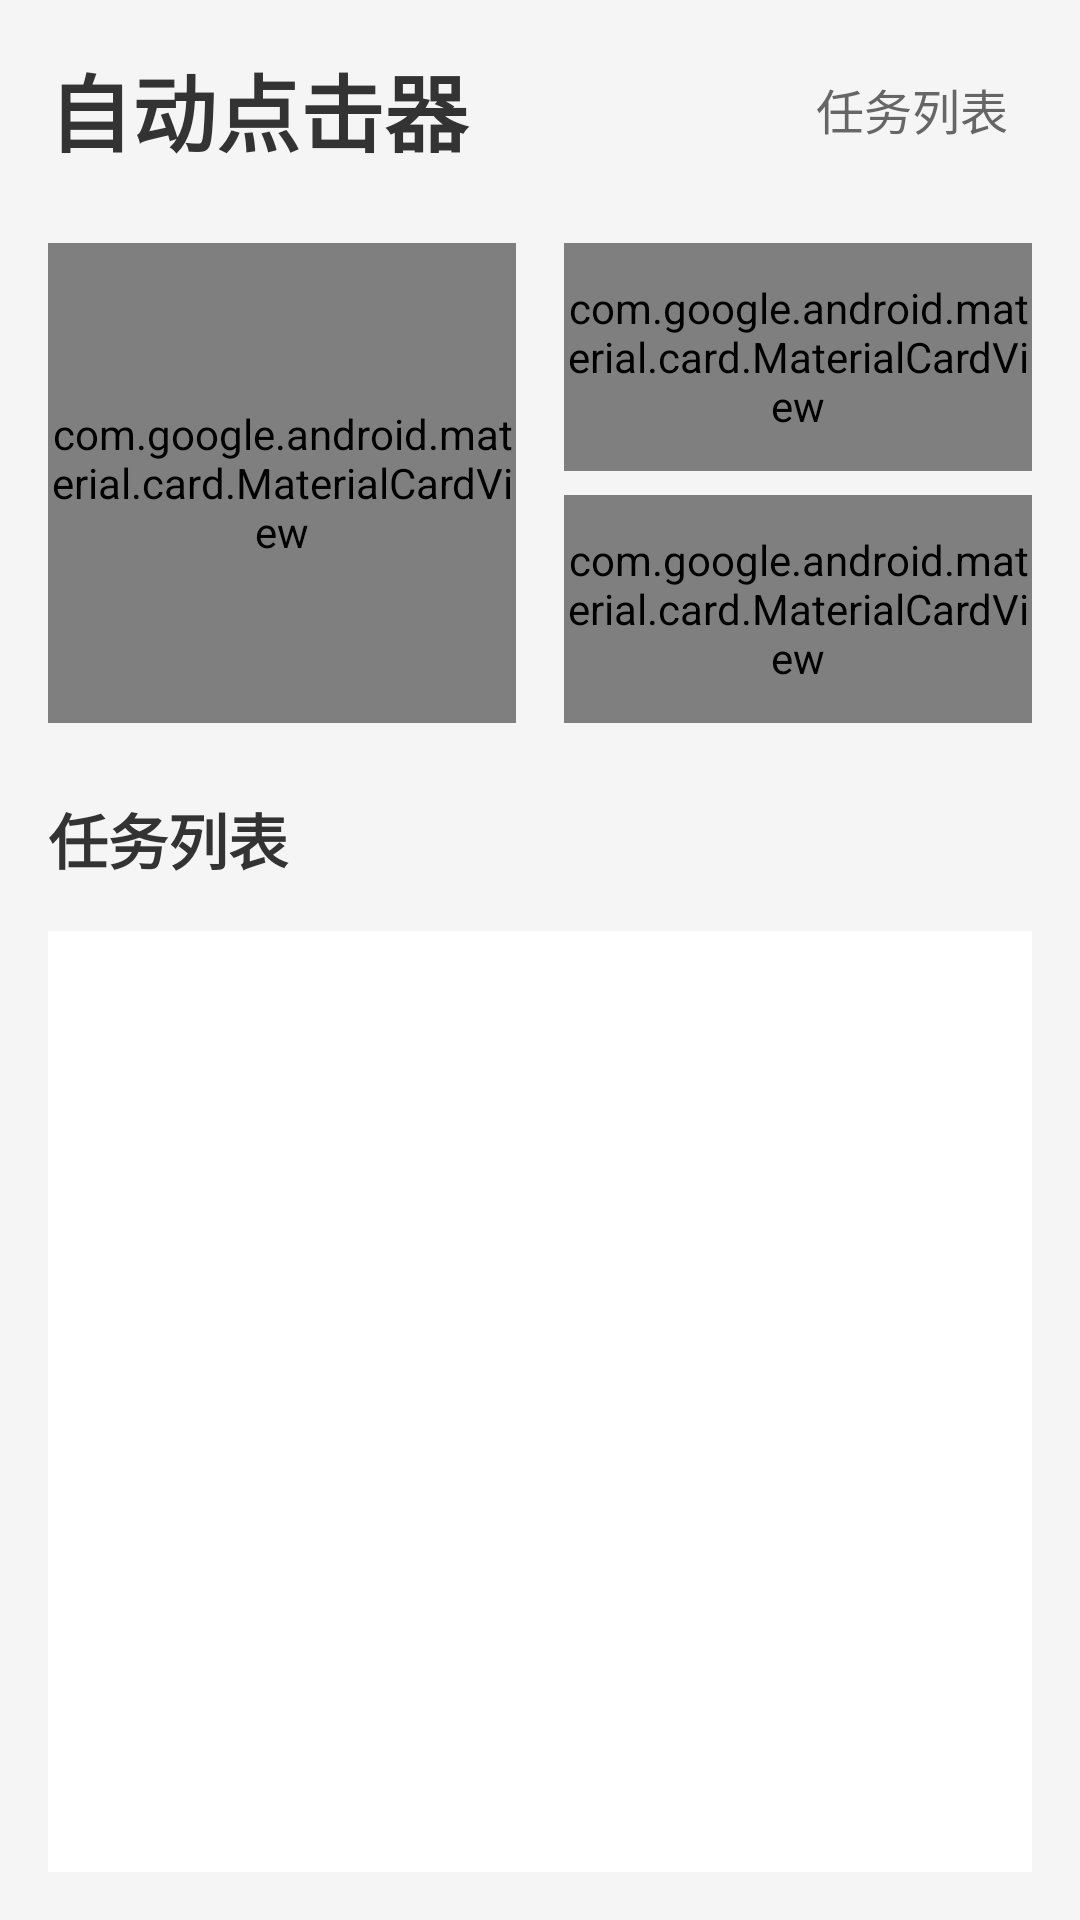

Produce the Android XML layout that renders to this screen, including the resource entries it uses.
<!-- AndroidManifest.xml: application theme Theme.AndroidAutoClick -->
<!-- res/layout/activity_main_new.xml -->
<?xml version="1.0" encoding="utf-8"?>
<LinearLayout xmlns:android="http://schemas.android.com/apk/res/android"
    xmlns:app="http://schemas.android.com/apk/res-auto"
    xmlns:tools="http://schemas.android.com/tools"
    android:layout_width="match_parent"
    android:layout_height="match_parent"
    android:orientation="vertical"
    android:background="#F5F5F5"
    android:padding="16dp"
    tools:context=".MainActivity">

    
    <LinearLayout
        android:layout_width="match_parent"
        android:layout_height="wrap_content"
        android:orientation="horizontal"
        android:gravity="center_vertical"
        android:layout_marginBottom="24dp">

        <TextView
            android:layout_width="0dp"
            android:layout_height="wrap_content"
            android:layout_weight="1"
            android:text="自动点击器"
            android:textSize="28sp"
            android:textStyle="bold"
            android:textColor="#333333" />

        <TextView
            android:id="@+id/tvTaskCount"
            android:layout_width="wrap_content"
            android:layout_height="wrap_content"
            android:text="任务列表"
            android:textSize="16sp"
            android:textColor="#666666"
            android:padding="8dp" />

    </LinearLayout>

    
    <LinearLayout
        android:layout_width="match_parent"
        android:layout_height="wrap_content"
        android:orientation="horizontal"
        android:layout_marginBottom="24dp">

        
        <com.google.android.material.card.MaterialCardView
            android:id="@+id/cardNewClicker"
            android:layout_width="0dp"
            android:layout_height="160dp"
            android:layout_weight="1"
            android:layout_marginEnd="8dp"
            app:cardCornerRadius="16dp"
            app:cardElevation="8dp"
            app:cardBackgroundColor="#2C2C2C">

            <LinearLayout
                android:layout_width="match_parent"
                android:layout_height="match_parent"
                android:orientation="vertical"
                android:gravity="center"
                android:padding="16dp">

                
                <View
                    android:layout_width="48dp"
                    android:layout_height="48dp"
                    android:background="@drawable/circle_green_bg"
                    android:layout_marginBottom="12dp" />

                <TextView
                    android:layout_width="wrap_content"
                    android:layout_height="wrap_content"
                    android:text="新建点击器"
                    android:textColor="#FFFFFF"
                    android:textSize="16sp"
                    android:textStyle="bold" />

            </LinearLayout>

        </com.google.android.material.card.MaterialCardView>

        
        <LinearLayout
            android:layout_width="0dp"
            android:layout_height="160dp"
            android:layout_weight="1"
            android:orientation="vertical"
            android:layout_marginStart="8dp">

            
            <com.google.android.material.card.MaterialCardView
                android:id="@+id/cardAIOperation"
                android:layout_width="match_parent"
                android:layout_height="0dp"
                android:layout_weight="1"
                android:layout_marginBottom="8dp"
                app:cardCornerRadius="16dp"
                app:cardElevation="8dp"
                app:cardBackgroundColor="#A8F5C7">

                <LinearLayout
                    android:layout_width="match_parent"
                    android:layout_height="match_parent"
                    android:orientation="horizontal"
                    android:gravity="center_vertical"
                    android:padding="12dp">

                    <LinearLayout
                        android:layout_width="0dp"
                        android:layout_height="wrap_content"
                        android:layout_weight="1"
                        android:orientation="vertical">

                        <TextView
                            android:layout_width="wrap_content"
                            android:layout_height="wrap_content"
                            android:text="AI自主操作手机"
                            android:textColor="#333333"
                            android:textSize="14sp"
                            android:textStyle="bold" />

                        <TextView
                            android:layout_width="wrap_content"
                            android:layout_height="wrap_content"
                            android:text="超级智能体"
                            android:textColor="#666666"
                            android:textSize="12sp" />

                    </LinearLayout>

                    <TextView
                        android:layout_width="wrap_content"
                        android:layout_height="wrap_content"
                        android:text="AI"
                        android:textColor="#4CAF50"
                        android:textSize="18sp"
                        android:textStyle="bold" />

                </LinearLayout>

            </com.google.android.material.card.MaterialCardView>

            
            <com.google.android.material.card.MaterialCardView
                android:id="@+id/cardTutorial"
                android:layout_width="match_parent"
                android:layout_height="0dp"
                android:layout_weight="1"
                app:cardCornerRadius="16dp"
                app:cardElevation="8dp"
                app:cardBackgroundColor="#B3D9FF">

                <LinearLayout
                    android:layout_width="match_parent"
                    android:layout_height="match_parent"
                    android:orientation="horizontal"
                    android:gravity="center_vertical"
                    android:padding="12dp">

                    <TextView
                        android:layout_width="0dp"
                        android:layout_height="wrap_content"
                        android:layout_weight="1"
                        android:text="教程说明"
                        android:textColor="#333333"
                        android:textSize="14sp"
                        android:textStyle="bold" />

                    <View
                        android:layout_width="24dp"
                        android:layout_height="24dp"
                        android:background="@drawable/icon_tutorial" />

                </LinearLayout>

            </com.google.android.material.card.MaterialCardView>

        </LinearLayout>

    </LinearLayout>

    
    <TextView
        android:layout_width="match_parent"
        android:layout_height="wrap_content"
        android:text="任务列表"
        android:textSize="20sp"
        android:textStyle="bold"
        android:textColor="#333333"
        android:layout_marginBottom="16dp" />

    
    <androidx.recyclerview.widget.RecyclerView
        android:id="@+id/recyclerViewTasks"
        android:layout_width="match_parent"
        android:layout_height="0dp"
        android:layout_weight="1"
        android:background="#FFFFFF"
        app:layoutManager="androidx.recyclerview.widget.LinearLayoutManager" />

    
    <LinearLayout
        android:layout_width="0dp"
        android:layout_height="0dp"
        android:visibility="gone">

        <Button
            android:id="@+id/btnAccessibilitySettings"
            android:layout_width="wrap_content"
            android:layout_height="wrap_content" />

        <Button
            android:id="@+id/btnOverlaySettings"
            android:layout_width="wrap_content"
            android:layout_height="wrap_content" />

        <Button
            android:id="@+id/btnStartStop"
            android:layout_width="wrap_content"
            android:layout_height="wrap_content" />

        <Button
            android:id="@+id/btnFloatingWindow"
            android:layout_width="wrap_content"
            android:layout_height="wrap_content" />

        <Button
            android:id="@+id/btnAddClickPoint"
            android:layout_width="wrap_content"
            android:layout_height="wrap_content" />

        <Button
            android:id="@+id/btnManagePoints"
            android:layout_width="wrap_content"
            android:layout_height="wrap_content" />

        <TextView
            android:id="@+id/tvAccessibilityStatus"
            android:layout_width="wrap_content"
            android:layout_height="wrap_content" />

        <TextView
            android:id="@+id/tvOverlayStatus"
            android:layout_width="wrap_content"
            android:layout_height="wrap_content" />

        <TextView
            android:id="@+id/tvStatus"
            android:layout_width="wrap_content"
            android:layout_height="wrap_content" />

        <TextView
            android:id="@+id/tvClickCount"
            android:layout_width="wrap_content"
            android:layout_height="wrap_content" />

        <com.google.android.material.textfield.TextInputEditText
            android:id="@+id/etClickInterval"
            android:layout_width="wrap_content"
            android:layout_height="wrap_content" />

    </LinearLayout>

</LinearLayout>
<!-- resources referenced by this layout -->
<resources>
  <!-- drawable circle_green_bg (drawable) -->
  <?xml version="1.0" encoding="utf-8"?>
  <shape xmlns:android="http://schemas.android.com/apk/res/android"
      android:shape="oval">
      <solid android:color="#9CCC65" />
      <size android:width="48dp" android:height="48dp" />
  </shape>
  <!-- drawable icon_tutorial (drawable) -->
  <?xml version="1.0" encoding="utf-8"?>
  <shape xmlns:android="http://schemas.android.com/apk/res/android"
      android:shape="rectangle">
      <solid android:color="#2196F3" />
      <corners android:radius="4dp" />
      <size android:width="24dp" android:height="24dp" />
  </shape>
  <style name="Theme.AndroidAutoClick" parent="Theme.AppCompat.DayNight">
          
          <item name="colorPrimary">@color/purple_500</item>
          <item name="colorAccent">@color/teal_200</item>
          
          <item name="android:statusBarColor" tools:targetApi="l">@color/purple_700</item>
          
      </style>
  <color name="purple_500">#FF6200EE</color>
  <color name="teal_200">#FF03DAC5</color>
  <color name="purple_700">#FF3700B3</color>
</resources>
